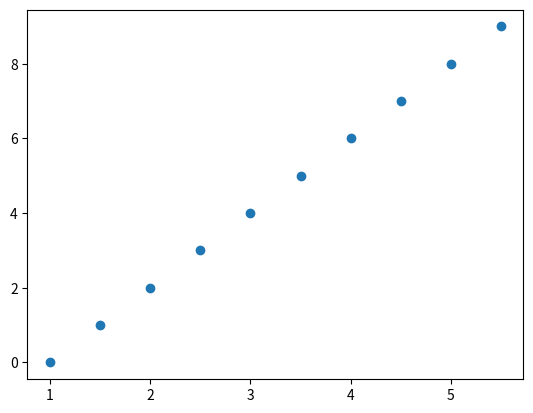

Recreate this plot in Python.
import matplotlib.pyplot as plt
import numpy as np
import pandas as pd

df = pd.DataFrame(
    {
      'x': np.arange(10),
      'y': np.arange(10)
    }
)

fig, ax = plt.subplots()
ax.scatter(df['x'], df['y'])
ax.set_xticklabels(df['x'])
plt.show()
